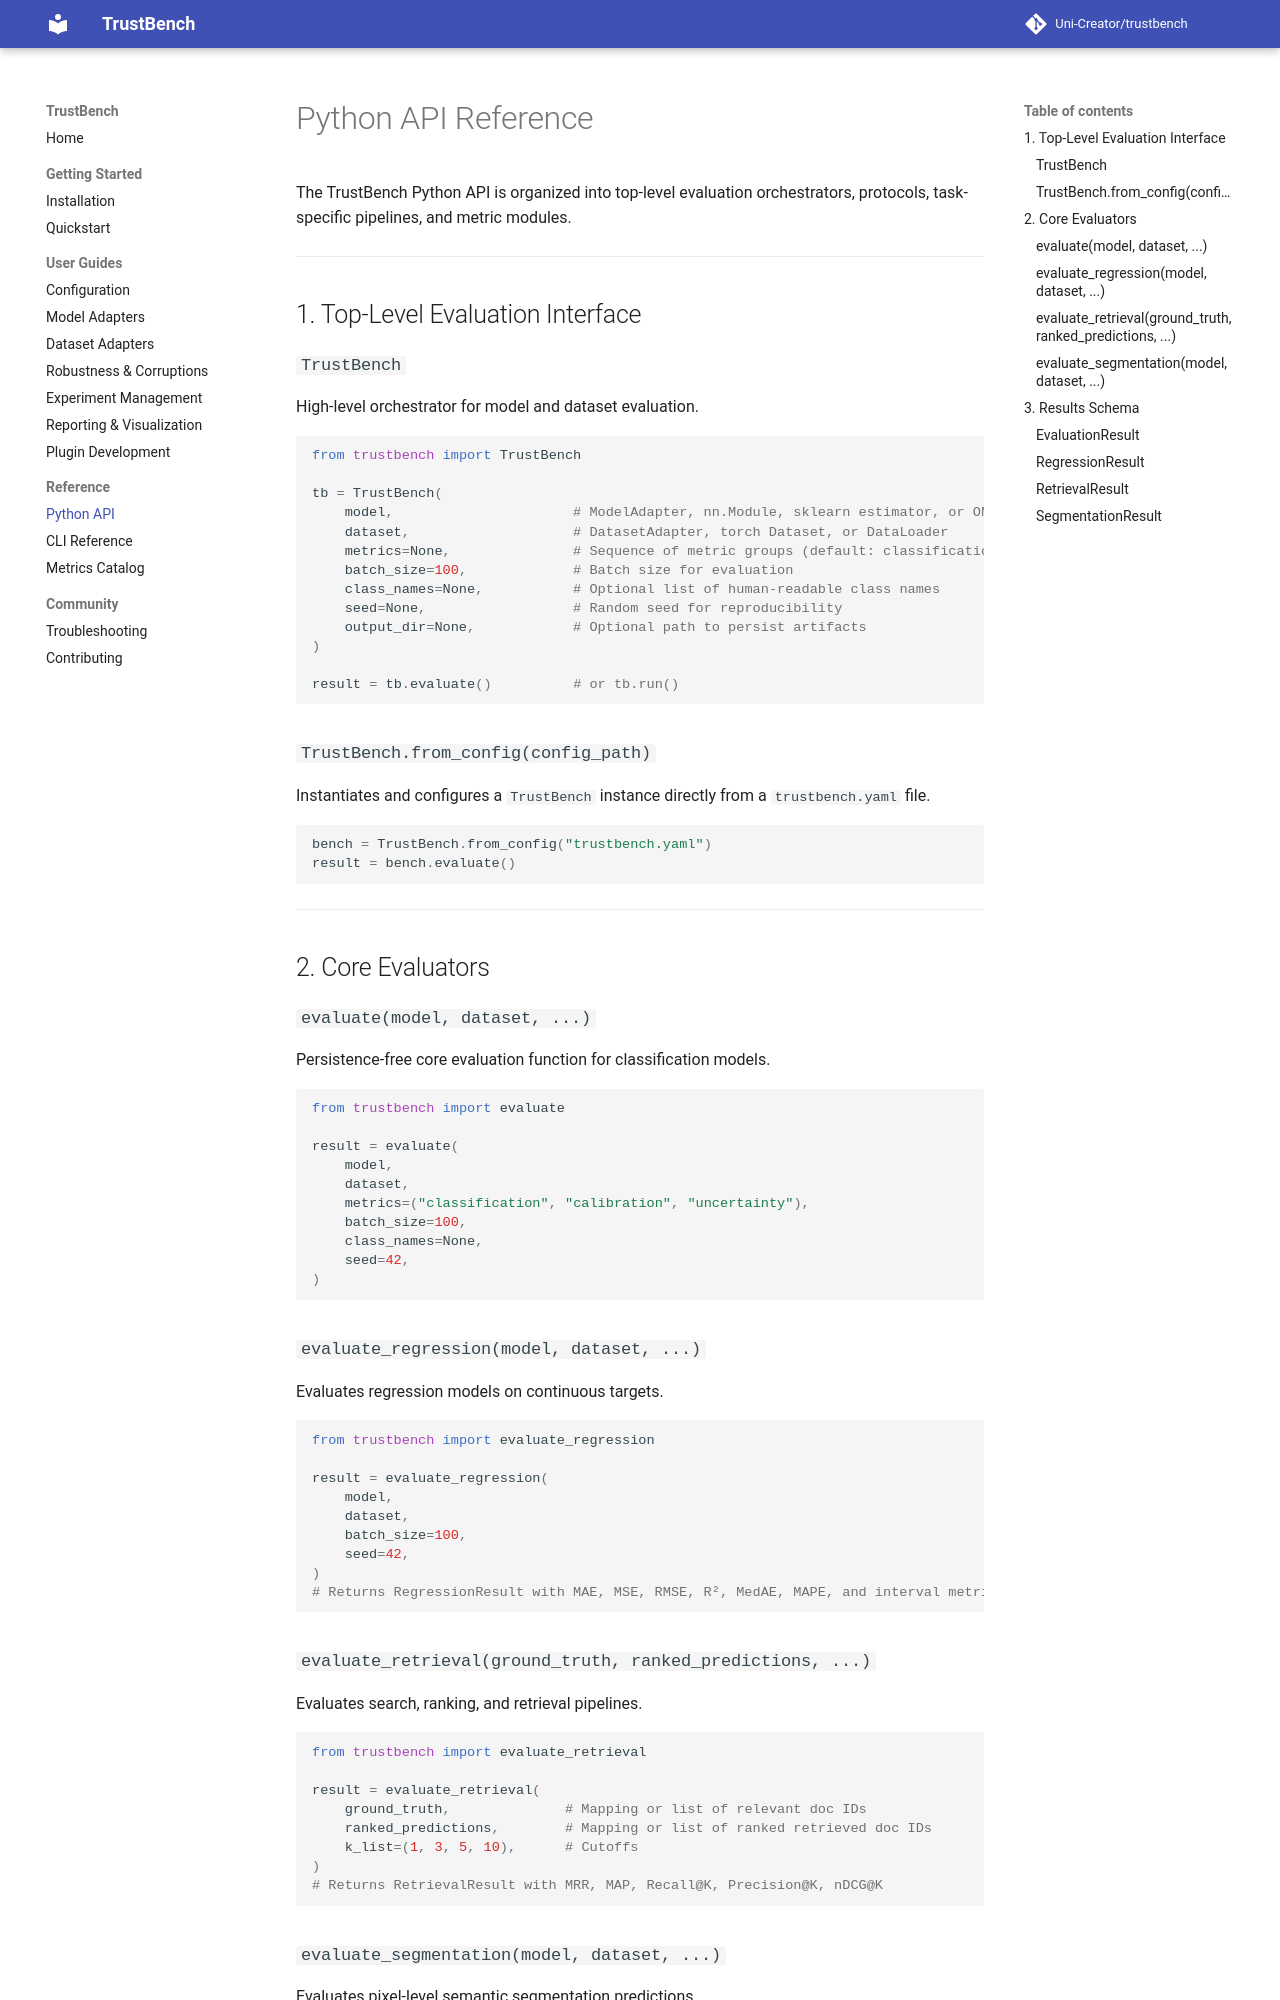

repository: Uni-Creator/trustbench · page: api/index.html · generator: mkdocs

# Python API Reference

The TrustBench Python API is organized into top-level evaluation orchestrators, protocols, task-specific pipelines, and metric modules.

---

## 1. Top-Level Evaluation Interface

### `TrustBench`
High-level orchestrator for model and dataset evaluation.

```python
from trustbench import TrustBench

tb = TrustBench(
    model,                      # ModelAdapter, nn.Module, sklearn estimator, or ONNX session
    dataset,                    # DatasetAdapter, torch Dataset, or DataLoader
    metrics=None,               # Sequence of metric groups (default: classification, calibration, uncertainty)
    batch_size=100,             # Batch size for evaluation
    class_names=None,           # Optional list of human-readable class names
    seed=None,                  # Random seed for reproducibility
    output_dir=None,            # Optional path to persist artifacts
)

result = tb.evaluate()          # or tb.run()
```

### `TrustBench.from_config(config_path)`
Instantiates and configures a `TrustBench` instance directly from a `trustbench.yaml` file.

```python
bench = TrustBench.from_config("trustbench.yaml")
result = bench.evaluate()
```

---

## 2. Core Evaluators

### `evaluate(model, dataset, ...)`
Persistence-free core evaluation function for classification models.

```python
from trustbench import evaluate

result = evaluate(
    model,
    dataset,
    metrics=("classification", "calibration", "uncertainty"),
    batch_size=100,
    class_names=None,
    seed=42,
)
```

### `evaluate_regression(model, dataset, ...)`
Evaluates regression models on continuous targets.

```python
from trustbench import evaluate_regression

result = evaluate_regression(
    model,
    dataset,
    batch_size=100,
    seed=42,
)
# Returns RegressionResult with MAE, MSE, RMSE, R², MedAE, MAPE, and interval metrics
```

### `evaluate_retrieval(ground_truth, ranked_predictions, ...)`
Evaluates search, ranking, and retrieval pipelines.

```python
from trustbench import evaluate_retrieval

result = evaluate_retrieval(
    ground_truth,              # Mapping or list of relevant doc IDs
    ranked_predictions,        # Mapping or list of ranked retrieved doc IDs
    k_list=(1, 3, 5, 10),      # Cutoffs
)
# Returns RetrievalResult with MRR, MAP, Recall@K, Precision@K, nDCG@K
```
